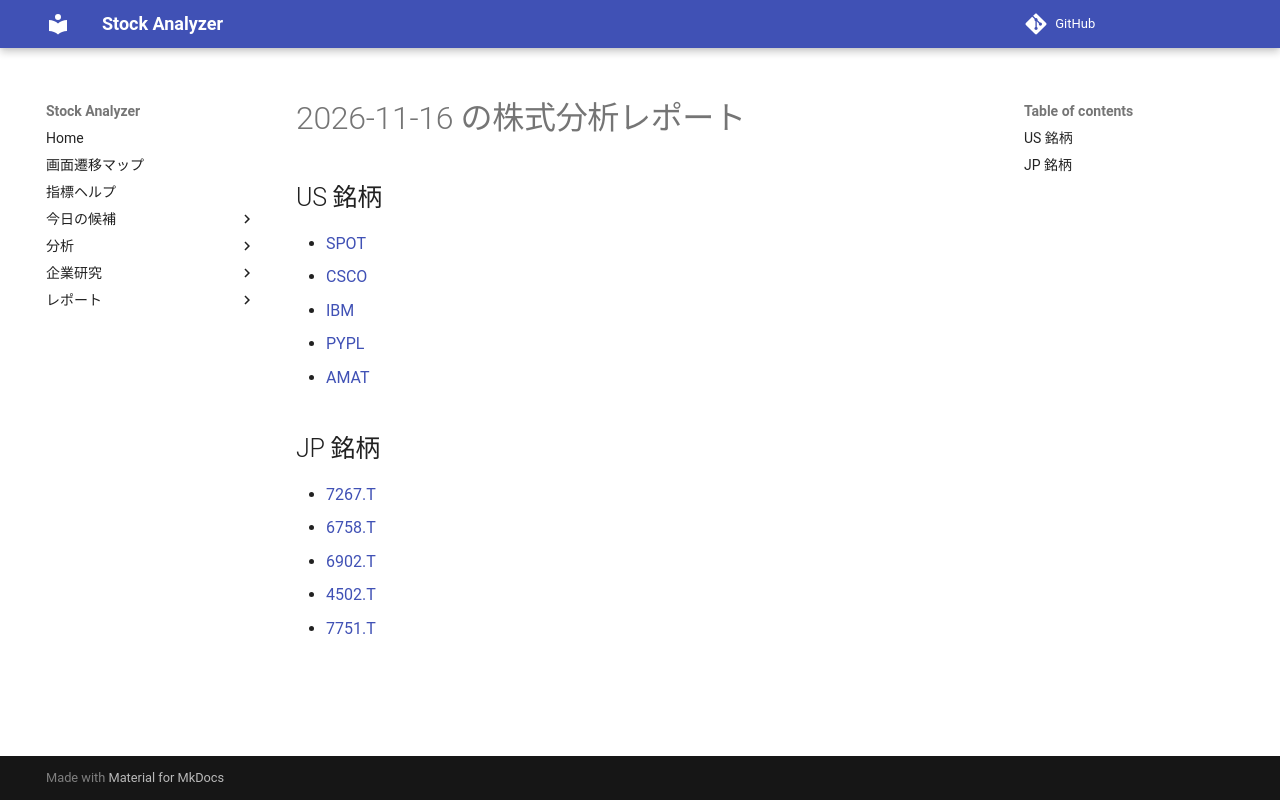

repository: Yumi-note/Making-APP · page: reports/2026-11-16/235049/index.html · generator: mkdocs

# 2026-11-16 の株式分析レポート

## US 銘柄

- [SPOT](SPOT.md)
- [CSCO](CSCO.md)
- [IBM](IBM.md)
- [PYPL](PYPL.md)
- [AMAT](AMAT.md)

## JP 銘柄

- [7267.T](7267_T.md)
- [6758.T](6758_T.md)
- [6902.T](6902_T.md)
- [4502.T](4502_T.md)
- [7751.T](7751_T.md)
